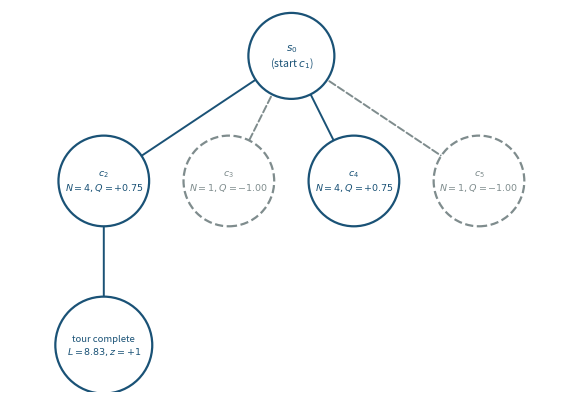

Python code for this plot: (Note: this script raises an exception after producing the figure.)
"""
Generate the two figures used in `paper.md`.

Run with:
> python3 figures/make_figures.py
"""

import matplotlib

matplotlib.use("Agg")
import matplotlib.pyplot as plt
from matplotlib.patches import FancyArrowPatch, FancyBboxPatch, Circle

plt.rcParams.update(
    {
        "font.size": 9,
        "axes.titlesize": 9,
        "axes.labelsize": 9,
        "legend.fontsize": 8,
        "xtick.labelsize": 8,
        "ytick.labelsize": 8,
        "figure.dpi": 200,
    }
)


def _node(ax, xy, label, *, dashed=False, radius=0.5, fontsize=7.5):
    color = "#7f8c8d" if dashed else "#1a5276"
    circ = Circle(
        xy,
        radius,
        facecolor="white",
        edgecolor=color,
        linewidth=1.6,
        linestyle="--" if dashed else "-",
        zorder=3,
    )
    ax.add_patch(circ)
    ax.text(
        xy[0],
        xy[1],
        label,
        ha="center",
        va="center",
        fontsize=fontsize,
        color=color,
        zorder=4,
    )
    return circ


def _edge(ax, p0, p1, *, dashed=False, color=None, rad=0.0, shrink=18):
    color = color or ("#7f8c8d" if dashed else "#1a5276")
    arrow = FancyArrowPatch(
        p0,
        p1,
        arrowstyle="-|>",
        mutation_scale=10,
        linewidth=1.4,
        linestyle="--" if dashed else "-",
        color=color,
        shrinkA=shrink,
        shrinkB=shrink,
        connectionstyle=f"arc3,rad={rad}",
        zorder=2,
    )
    ax.add_patch(arrow)


# #############################################################################
# Figure 1: illustrative PUCT search tree at the root of the five-city
# worked example (Section VI, Table I).
# #############################################################################

fig, ax = plt.subplots(figsize=(6.8, 4.1))
ax.set_xlim(-0.6, 6.6)
ax.set_ylim(-1.1, 3.8)
ax.set_aspect("equal")
ax.axis("off")

root = (3.0, 3.2)
c2 = (0.6, 1.6)
c3 = (2.2, 1.6)
c4 = (3.8, 1.6)
c5 = (5.4, 1.6)
leaf = (0.6, -0.5)

_node(ax, root, "$s_0$\n(start $c_1$)", radius=0.55, fontsize=7.5)
_node(ax, c2, "$c_2$\n$N{=}4,Q{=}{+}0.75$", radius=0.58, fontsize=6.8)
_node(ax, c3, "$c_3$\n$N{=}1,Q{=}{-}1.00$", dashed=True, radius=0.58, fontsize=6.8)
_node(ax, c4, "$c_4$\n$N{=}4,Q{=}{+}0.75$", radius=0.58, fontsize=6.8)
_node(ax, c5, "$c_5$\n$N{=}1,Q{=}{-}1.00$", dashed=True, radius=0.58, fontsize=6.8)
_node(ax, leaf, "tour complete\n$L{=}8.83,z{=}{+}1$", radius=0.62, fontsize=6.8)

_edge(ax, root, c2)
_edge(ax, root, c3, dashed=True)
_edge(ax, root, c4)
_edge(ax, root, c5, dashed=True)
_edge(ax, c2, leaf)

fig.tight_layout()
fig.savefig("figures/mcts_tree_schematic.png", dpi=300)
plt.close(fig)

print("Wrote figures/mcts_tree_schematic.png")

# #############################################################################
# Figure 2: curriculum self-play loop schematic (Section VI, overview
# figure).
# #############################################################################

fig, ax = plt.subplots(figsize=(6.8, 3.4))
ax.set_xlim(0, 11.4)
ax.set_ylim(-1.9, 3.0)
ax.set_aspect("equal")
ax.axis("off")

boxes = [
    (0.2, 1.2, 2.5, 1.3, "Instance generator\n(stage $n_k$)"),
    (3.3, 1.2, 2.7, 1.3, "Self-play MCTS\n+ network $\\pi_\\theta$"),
    (6.6, 1.2, 2.6, 1.3, "Ranked-reward\nbuffer $B_k$"),
]

centers = []
for x, y, w, h, label in boxes:
    box = FancyBboxPatch(
        (x, y),
        w,
        h,
        boxstyle="round,pad=0.08,rounding_size=0.08",
        facecolor="#eaf2f8",
        edgecolor="#1a5276",
        linewidth=1.4,
        zorder=3,
    )
    ax.add_patch(box)
    cx, cy = x + w / 2, y + h / 2
    centers.append((cx, cy, x, w))
    ax.text(cx, cy, label, ha="center", va="center", fontsize=8, zorder=4)

for i in range(len(centers) - 1):
    _, cy_i, x_i, w_i = centers[i]
    _, cy_j, x_j, _ = centers[i + 1]
    _edge(ax, (x_i + w_i, cy_i), (x_j, cy_j), shrink=2)

# Network-update box below, spanning under the self-play/buffer boxes.
ubox = (3.3, -1.5, 5.9, 1.3)
box = FancyBboxPatch(
    (ubox[0], ubox[1]),
    ubox[2],
    ubox[3],
    boxstyle="round,pad=0.08,rounding_size=0.08",
    facecolor="#fdebd0",
    edgecolor="#af601a",
    linewidth=1.4,
    zorder=3,
)
ax.add_patch(box)
ucx, ucy = ubox[0] + ubox[2] / 2, ubox[1] + ubox[3] / 2
ax.text(
    ucx,
    ucy,
    "Update $\\pi_\\theta$ on $(\\pi_{\\mathrm{MCTS}}, z)$",
    ha="center",
    va="center",
    fontsize=8,
    zorder=4,
)

# Buffer -> update (straight down).
bcx, bcy, bx, bw = centers[2]
_edge(ax, (bcx, bcy - 0.65), (ucx + 1.6, ucy + 0.65), shrink=2)

# Update -> self-play (curved feedback, same-stage inner loop).
scx, scy, sx, sw = centers[1]
_edge(
    ax,
    (ucx - 1.6, ucy + 0.65),
    (scx, scy - 0.65),
    color="#af601a",
    rad=0.25,
    shrink=2,
)

# Update -> instance generator (dashed outer loop: curriculum advance).
gcx, gcy, gx, gw = centers[0]
_edge(
    ax,
    (ubox[0], ucy - 0.35),
    (gcx - 0.3, gcy - 0.65),
    color="#7f8c8d",
    dashed=True,
    rad=-0.45,
    shrink=2,
)
ax.text(
    0.2,
    -1.75,
    "advance $n_k \\to n_{k+1}$ once win-rate threshold met",
    ha="left",
    va="center",
    fontsize=7,
    color="#7f8c8d",
    zorder=4,
)

fig.tight_layout()
fig.savefig("figures/curriculum_selfplay_loop.png", dpi=300)
plt.close(fig)

print("Wrote figures/curriculum_selfplay_loop.png")
